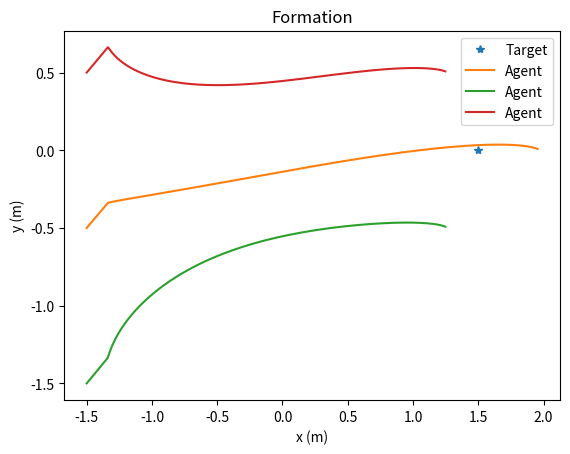

Here is the Python script that generated this plot:
#!/usr/bin/env python3
from random import random
import numpy as np
from numpy.linalg import inv
from numpy import linalg as LA
from scipy import integrate
import scipy
import matplotlib.pyplot as plt
import csv

def mysys(t, X):
    x = X[0]
    
    for i in range(xn-1):
        x = np.vstack((x, X[i+1]))

    for idx in range(N_agent):        
        u[idx*2] = u[idx*2] + random()/1000000
        u[idx*2+1] = u[idx*2+1] + random()/1000000
        
    dx = np.matmul(A0, x) + np.matmul(B0, u)

    dxx = np.kron(x, x)
    dux = np.kron(x, u)
    dX = np.array(dx)
    dX = np.vstack((dX, dxx))
    dX = np.vstack((dX, dux))

    return np.transpose(dX)[0]

def fill_diagonal(N_agent: int, D:np.array):
    row = len(D)
    col = len(D[0])
    An = np.zeros((row*N_agent, col*N_agent))
    for idx in range(N_agent):
        for j in range(row):
            for k in range(col):
                An[idx*row+j][idx*col+k] = D[j][k]
    return An

##############################################################################################
#### User Define ####
# N_agent = 2

# hover = 0
# l = 1200                        # length of explore window, should be greater than xn^2, timestep dT
# fly_time = 1800                 # length of fly window, timestep dT
# iter_max = 50                   # max iteration to compute
# dT = 0.01                       # timestep

# epsilon = 10e-3                 # stop threshold

# x0 = np.array([[-1.5],[-1.5],[0],[0],
#                [-1.5],[-0.5],[0],[0]])

# target = np.array([[1.5],[0]])  # target
# distance = np.array([[0],[1]])  # formation

# A = np.array([[0,0,1,0], 
#                 [0,0,0,1],
#                 [0,0,-1/10,0],
#                 [0,0,0,-1/10]])

# B = np.array([[0,0],
#                 [0,0],
#                 [1,0],
#                 [0,1]])

save_file = 0
N_agent = 3

hover = 0
l = 1500                        # length of explore window, should be greater than xn^2, timestep dT
fly_time = 1800                 # length of fly window, timestep dT
iter_max = 50                   # max iteration to compute
dT = 0.01                       # timestep

epsilon = 10e-3                 # stop threshold

x0 = np.array([[-1.5],[-0.5],[0],[0],
               [-1.5],[-1.5],[0],[0],
               [-1.5],[0.5],[0],[0]])

target = np.array([[1.5],[0]])  # target
distance = np.array([[-0.707],[-0.5],[-0.707],[0.5]])  # formation

A = np.array([[0,0,1,0], 
                [0,0,0,1],
                [0,0,-1/10,0],
                [0,0,0,-1/10]])

B = np.array([[0,0],
                [0,0],
                [1,0],
                [0,1]])
##############################################################################################


n = len(A)*N_agent
xn = len(B)*N_agent                     # number of rows
un = len(B[0])*N_agent                  # number of columns
single_xn = int(xn/N_agent)

##### desire state #######
for idx in range(N_agent-1):
    if idx == 0:
        desire = np.array(distance[idx*int(single_xn/2):(idx+1)*int(single_xn/2)])
        desire = np.vstack((desire, np.zeros((int(single_xn/2),1))))
    else:
        desire = np.vstack((desire, distance[idx*int(single_xn/2):(idx+1)*int(single_xn/2)]))
        desire = np.vstack((desire, np.zeros((int(single_xn/2),1))))
desire = np.vstack((desire, target))
desire = np.vstack((desire, np.zeros((int(single_xn/2),1))))

# desire = np.array([1],[2],[0],[0])
# you may just define your desire state directly instead of using this loop
#################

############ Weight matrix #################
Q = np.eye(xn)*1
Q[(N_agent-1)*4][(N_agent-1)*4] = 0.1
Q[(N_agent-1)*4+1][(N_agent-1)*4+1] = 0.1
R = np.eye(un)*1
##### just give as Q = something instead of using this loop
############################################


An = fill_diagonal(N_agent, A)
Bn = fill_diagonal(N_agent, B)

A = An
B = Bn

T = np.zeros((xn, xn))
for idx in range(N_agent-1):
    for k in range(single_xn):
        T[idx*single_xn+k][k] = -1
        T[idx*single_xn+k][(idx+1)*single_xn+k] = 1
for idx in range(single_xn):
    for k in range(N_agent):
        T[(N_agent-1)*single_xn+idx][k*single_xn+idx] = 1/N_agent


A0 = np.matmul(np.matmul(T, A), inv(T))
B0 = np.matmul(T, B)

eig, v = np.linalg.eig(A0)

################ Initial K ###############################################
K = np.array([[-1,0,-1,0,1,0,1,0],[0,-1,0,-1,0,1,0,1],[1,0,1,0,1,0,1,0],[0,1,0,1,0,1,0,1]])
K = np.array([[-0.8,0,-1,0,-0.8,0,-1,0,0.25,0,1,0],
              [0,-0.8,0,-1,0,-0.8,0,-1,0,0.25,0,1],
              [1,0,1.5,0,-0.3,0,-0.5,0,0.25,0,1,0],
              [0,1,0,1.5,0,-0.3,0,-0.5,0,0.25,0,1],
              [-0.3,0,-0.5,0,1,0,1.5,0,0.25,0,1,0],
              [0,-0.3,0,-0.5,0,1,0,1.5,0,0.25,0,1]])
###########################################################################

# K = np.zeros((un,xn))
eig2, v2 = np.linalg.eig(A0-np.matmul(B0,K))

u = np.zeros((un, 1))

# explore_dir = np.ones((2*N_agent,1))
# for idx in range(N_agent):
#     if target[0] < x0[4*idx]:
#         explore_dir[2*idx] = -1
#     if target[1] < x0[4*idx+1]:
#         explore_dir[2*idx+1] = -1   

X_save = np.transpose(x0)
x0 = np.matmul(T,x0)
X = x0
X = np.vstack((X, np.transpose(np.kron(np.transpose(x0), np.transpose(x0)))))
X = np.vstack((X, np.kron(x0, np.zeros((un, 1)))))

t_save = np.zeros(1)
v_save = np.zeros((2*N_agent,1))

for idx in range(hover):
    X_save = np.vstack((X_save,X_save[-1]))
    t_save = np.hstack((t_save, t_save[-1]+dT))

X = np.transpose(X)[-1]


##### data collection #############
for idx in range(l):
    if (idx%100 == 0):
        print('Data collected: ', idx)

    new_X = integrate.solve_ivp(mysys, [idx*dT, (idx+1)*dT], X)

    if idx == 0:
        Dxx = np.array(np.kron(new_X.y[0:xn,-1], new_X.y[0:xn,-1]) - np.kron(new_X.y[0:xn,0], new_X.y[0:xn,0]))
        Ixx = np.array(new_X.y[xn:xn+xn**2,-1] - new_X.y[xn:xn+xn**2,0])
        Ixu = np.array(new_X.y[xn+xn**2:len(new_X.y),-1] - new_X.y[xn+xn**2:len(new_X.y),0])
    else:
        Dxx = np.vstack((Dxx, np.kron(new_X.y[0:xn,-1], new_X.y[0:xn,-1]) - np.kron(new_X.y[0:xn,0], new_X.y[0:xn,0])))
        Ixx = np.vstack((Ixx, new_X.y[xn:xn+xn**2,-1] - new_X.y[xn:xn+xn**2,0]))
        Ixu = np.vstack((Ixu, new_X.y[xn+xn**2:len(new_X.y),-1] - new_X.y[xn+xn**2:len(new_X.y),0]))


    t_save = np.hstack((t_save, t_save[-1]+dT))

    new_z = new_X.y[:,-1]

    new_state = np.matmul(np.linalg.inv(T),new_z[:N_agent*4].reshape((N_agent*4,1)))

    X_save = np.vstack((X_save, new_state.T))
    new_v = np.zeros((2*N_agent,1))
    for j in range(N_agent):
        new_v[j*2] = (new_X.y[j*4+2][-1]-new_X.y[j*4+2][0])/dT
        new_v[j*2+1] = (new_X.y[j*4+3][-1]-new_X.y[j*4+3][0])/dT
    # print(new_v)
    v_save = np.hstack((v_save, new_v))
    X = new_X.y[:,-1]
#############################

for idx in range(l):
    if idx == 0:
        r = np.array(Ixx[idx])
        r = np.append(r, Ixu[idx])
    else:
        new_r = np.array(Ixx[idx])
        new_r = np.append(new_r, Ixu[idx])
        r = np.vstack((r, new_r))

if np.linalg.matrix_rank(r) != (xn+1)*xn/2+xn*un:
    print("Not full rank!")
else:
    print("Rank condition satisfied!")


X0 = np.matrix(scipy.linalg.solve_continuous_are(A0, B0, Q, R))
K0 = np.matrix(scipy.linalg.inv(R)*(B0.T*X0))

iter = 0

P_old = np.zeros(xn)
P = np.eye(xn)


########## Learning #################
print("Start learning:")
while LA.norm(P-P_old) > epsilon and iter<iter_max:
    iter = iter + 1
    P_old = P

    Qk = Q + np.matmul(np.matmul(np.transpose(K), R), K)

    X2 = np.matmul(Ixx, np.kron(np.eye(xn), np.transpose(K)))

    for idx in range(l):
        if idx == 0:
            Theta = np.array(Dxx[idx])
            Theta = np.append(Theta, -X2[idx]-Ixu[idx])
        else:
            new_term = np.array(Dxx[idx])
            new_term = np.append(new_term, -X2[idx]-Ixu[idx])
            Theta = np.vstack((Theta, new_term))


    vecQ = np.zeros((len(Q)**2, 1))
    for i in range(len(vecQ)):
        vecQ[i] = Qk.flatten()[i]

    Xi = -np.matmul(Ixx, vecQ)
    pp = np.matmul(np.linalg.pinv(Theta), Xi)
    P = np.reshape(pp[0:xn*xn], (xn, xn))
    P = (P + np.transpose(P))/2

    BPv = pp[xn*xn:len(pp)]
    K = np.matmul(inv(R), np.transpose(np.reshape(BPv, (xn, un))))/2

    if iter == 1:
        iter_save = np.array([iter])
        K_save = np.array([np.linalg.norm(K-K0)])
        P_save = np.array([LA.norm(P-P_old)])
    else:
        iter_save = np.hstack((iter_save, iter))
        K_save = np.hstack((K_save, np.linalg.norm(K-K0)))
        P_save = np.hstack((P_save, LA.norm(P-P_old)))

    print(LA.norm(P-P_old))
######################################

print("Compare to optimal")
print(np.linalg.norm(K-K0))
print('K:')
print(K)
print("Optimal K")
print(K0)


#### Formation ##########
x = np.reshape(X_save[-1], (xn,1))
for idx in range(fly_time):
    z = np.matmul(T, x)
    X = z - desire
    u = -np.matmul(K, X)
    # u = -np.matmul(K0, X)
    dx = np.matmul(A, x) + np.matmul(B, u)
    new_v = np.zeros((2*N_agent,1))
    for idx in range(N_agent):
        new_v[idx*2] = dx[idx*4]
        new_v[idx*2+1] = dx[idx*4+1]

    v_save = np.hstack((v_save, new_v))
    x = x + dx*dT
    t_save = np.hstack((t_save, t_save[-1]+dT))
    X_save = np.vstack((X_save, np.transpose(x)))

fig, ax = plt.subplots()
ax.set_xlabel('x (m)')
ax.set_ylabel('y (m)')
ax.set_title('Formation')
fig_legend = ['Target']

ax.plot(target[0], target[1], "*")
ax.legend(['Target'])
for idx in range(N_agent):
    ax.plot(X_save[:,idx*single_xn], X_save[:,idx*single_xn+1])
    fig_legend.append('Agent')
    
ax.legend(fig_legend)
# ax.set(xlim=(-6, 6), ylim=(-6, 6))


plt.show()



# fig, ax = plt.subplots()
# ax.set_xlabel('iter')
# ax.set_title('|K-K*|')
# ax.plot(iter_save, K_save, marker='.')
# plt.show()

# fig, ax = plt.subplots()
# ax.set_xlabel('iter')
# ax.set_title('|P-P_old|')
# ax.plot(iter_save, P_save, marker='.')
# plt.show()

# with open('trajectory.csv', 'w') as file:
#     writer = csv.writer(file)
#     writer.writerow(t_save)
#     for idx in range(N_agent):
#         writer.writerow(X_save[:,idx*4])
#         writer.writerow(X_save[:,idx*4+1])

if save_file == 1:
    t_fly = t_save[::10]
    x_fly = X_save[::10]
    height = np.ones((len(x_fly)))*0.8
    v_z = np.zeros((len(x_fly)))
    v_save = v_save.T
    v_save = v_save[::10]

    v_save = np.zeros((2*N_agent,1))
    for idx in range(len(x_fly)-1):
        new_v = np.zeros((2*N_agent,1))
        for j in range(N_agent):
            new_v[j*2] = (x_fly[idx+1][j*4+2]-x_fly[idx][j*4+2])/(dT*10)
            new_v[j*2+1] = (x_fly[idx+1][j*4+3]-x_fly[idx][j*4+3])/(dT*10) 
        v_save = np.hstack((v_save,new_v))

    with open('trajectory1.csv', 'w') as file:
        writer = csv.writer(file)
        writer.writerow(t_fly)
        writer.writerow(np.asarray(x_fly[:,0]).flatten())
        writer.writerow(np.asarray(x_fly[:,1]).flatten())
        writer.writerow(height)
        writer.writerow(v_save[0])
        writer.writerow(v_save[1])
        writer.writerow(v_z)

    with open('trajectory2.csv', 'w') as file:
        writer = csv.writer(file)
        writer.writerow(t_fly)
        writer.writerow(np.asarray(x_fly[:,4]).flatten())
        writer.writerow(np.asarray(x_fly[:,5]).flatten())
        writer.writerow(height)
        writer.writerow(v_save[2])
        writer.writerow(v_save[3])
        writer.writerow(v_z)

    if N_agent == 3:
        with open('trajectory3.csv', 'w') as file:
            writer = csv.writer(file)
            writer.writerow(t_fly)
            writer.writerow(np.asarray(x_fly[:,8]).flatten())
            writer.writerow(np.asarray(x_fly[:,9]).flatten())
            writer.writerow(height)
            writer.writerow(v_save[4])
            writer.writerow(v_save[5])
            writer.writerow(v_z)

# for idx in range(N_agent):
#     data_X = X_save[:,idx*single_xn]
#     data_Y = X_save[:,idx*single_xn+1]
#     data_x = data_X[::plot_freq]
#     data_y = data_Y[::plot_freq]
#     if idx == 0:
#         ani_data = np.transpose(data_x)
#         ani_data = np.vstack((ani_data, np.transpose(data_y)))
#     else:
#         ani_data = np.vstack((ani_data, np.transpose(data_x)))
#         ani_data = np.vstack((ani_data, np.transpose(data_y)))

# ani_time = t_save[::plot_freq]

# fig, ax = plt.subplots()
# ax.set_xlim([-2, 7])
# ax.set_ylim([-2, 7])
# time_template = 'time = %.1fs'
# time_text = ax.text(0.05, 0.9, '', transform=ax.transAxes)


# lines = []
# xlist = np.zeros((N_agent, 1))
# ylist = np.zeros((N_agent, 1))
# for idx in range(N_agent):
#     line, = ax.plot([])
#     line.set_data([],[])
#     lines.append(line)
# time_text.set_text('')

# def animate(idx):
#     for k, line in enumerate(lines):
#         line.set_data(np.transpose(ani_data[k*2])[:idx], np.transpose(ani_data[k*2+1])[:idx])
#     time_text.set_text(time_template % ani_time[idx])
#     return lines

# ani = animation.FuncAnimation(fig, animate)

# plt.show()



# [[-1.00064496e+00 -6.95153785e-04 -1.36274574e+00 -1.97979125e-03
#    3.15353547e+00  8.40208836e-04  2.60677809e+00  4.83826518e-03]
#  [-2.52267934e-02 -9.81742410e-01 -1.62007461e-03 -1.34505523e+00
#   -2.85254685e-02  3.11008703e+00  7.50889905e-03  2.58651499e+00]
#  [ 9.91205110e-01 -3.94736204e-03  1.34349652e+00 -2.79009924e-03
#    3.16428709e+00 -3.03703736e-03  2.56867161e+00  2.49324870e-03]
#  [ 7.12399943e-03  9.93253921e-01 -6.49187064e-05  1.35755165e+00
#    1.28360533e-02  3.17918460e+00  2.56199305e-04  2.60971976e+00]]
# [[-1.          0.         -1.36509717  0.          3.16227766  0.
#    2.60823842  0.        ]
#  [ 0.         -1.          0.         -1.36509717  0.          3.16227766
#    0.          2.60823842]
#  [ 1.          0.          1.36509717  0.          3.16227766  0.
#    2.60823842  0.        ]
#  [ 0.          1.          0.          1.36509717  0.          3.16227766
#    0.          2.60823842]]


# Compare to optimal
# 0.04479089758091712
# [[-9.73137785e-01  1.01683375e-03 -1.35739587e+00 -1.15373849e-03
#    3.13894668e+00 -1.47386278e-02  2.59816809e+00 -4.96677025e-03]
#  [-6.97748873e-03 -1.00007876e+00  1.88573282e-04 -1.36465133e+00
#    9.02342543e-03  3.16290367e+00 -1.90972588e-03  2.60774808e+00]
#  [ 9.92256391e-01  3.56511841e-04  1.36210107e+00 -8.50309327e-04
#    3.16945587e+00  6.80845274e-03  2.60993103e+00  7.72475956e-04]
#  [ 1.07991211e-03  1.00063866e+00  9.76747355e-04  1.36606156e+00
#   -2.36243292e-03  3.16168047e+00 -4.46833606e-03  2.60778494e+00]]
# [[-1.          0.         -1.36509717  0.          3.16227766  0.
#    2.60823842  0.        ]
#  [ 0.         -1.          0.         -1.36509717  0.          3.16227766
#    0.          2.60823842]
#  [ 1.          0.          1.36509717  0.          3.16227766  0.
#    2.60823842  0.        ]
#  [ 0.          1.          0.          1.36509717  0.          3.16227766
#    0.          2.60823842]]
